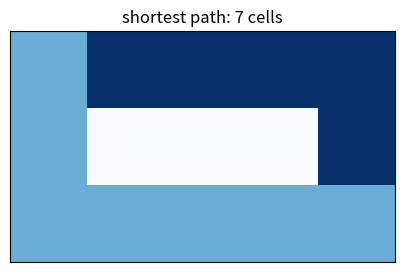

Write the Python code that produced this figure.
from collections import deque

adj = {0: [1, 2], 1: [0, 3], 2: [0, 3], 3: [1, 2, 4], 4: [3]}

def bfs_dist(adj, start):
    dist = {start: 0}; q = deque([start])
    while q:
        u = q.popleft()
        for v in adj[u]:
            if v not in dist: dist[v] = dist[u] + 1; q.append(v)
    return dist

print('distance from 0:', bfs_dist(adj, 0))

import matplotlib.pyplot as plt
import numpy as np

grid = ['.....', '.###.', '.....']
start, goal = (0, 0), (2, 4)

def grid_path(grid, start, goal):
    R, C = len(grid), len(grid[0])
    ok = lambda r, c: 0 <= r < R and 0 <= c < C and grid[r][c] != '#'
    q = deque([start]); parent = {start: None}
    while q:
        r, c = q.popleft()
        if (r, c) == goal: break
        for dr, dc in ((-1, 0), (1, 0), (0, -1), (0, 1)):
            n = (r + dr, c + dc)
            if ok(*n) and n not in parent: parent[n] = (r, c); q.append(n)
    if goal not in parent: return None
    path = [goal]
    while parent[path[-1]] is not None: path.append(parent[path[-1]])
    return path[::-1]

path = grid_path(grid, start, goal)
img = np.array([[0 if ch == '#' else 1 for ch in row] for row in grid], dtype=float)
for (r, c) in path: img[r][c] = 0.5
plt.figure(figsize=(5, 3))
plt.imshow(img, cmap='Blues'); plt.title(f'shortest path: {len(path)} cells')
plt.xticks([]); plt.yticks([]); plt.show()
print('path:', path)
